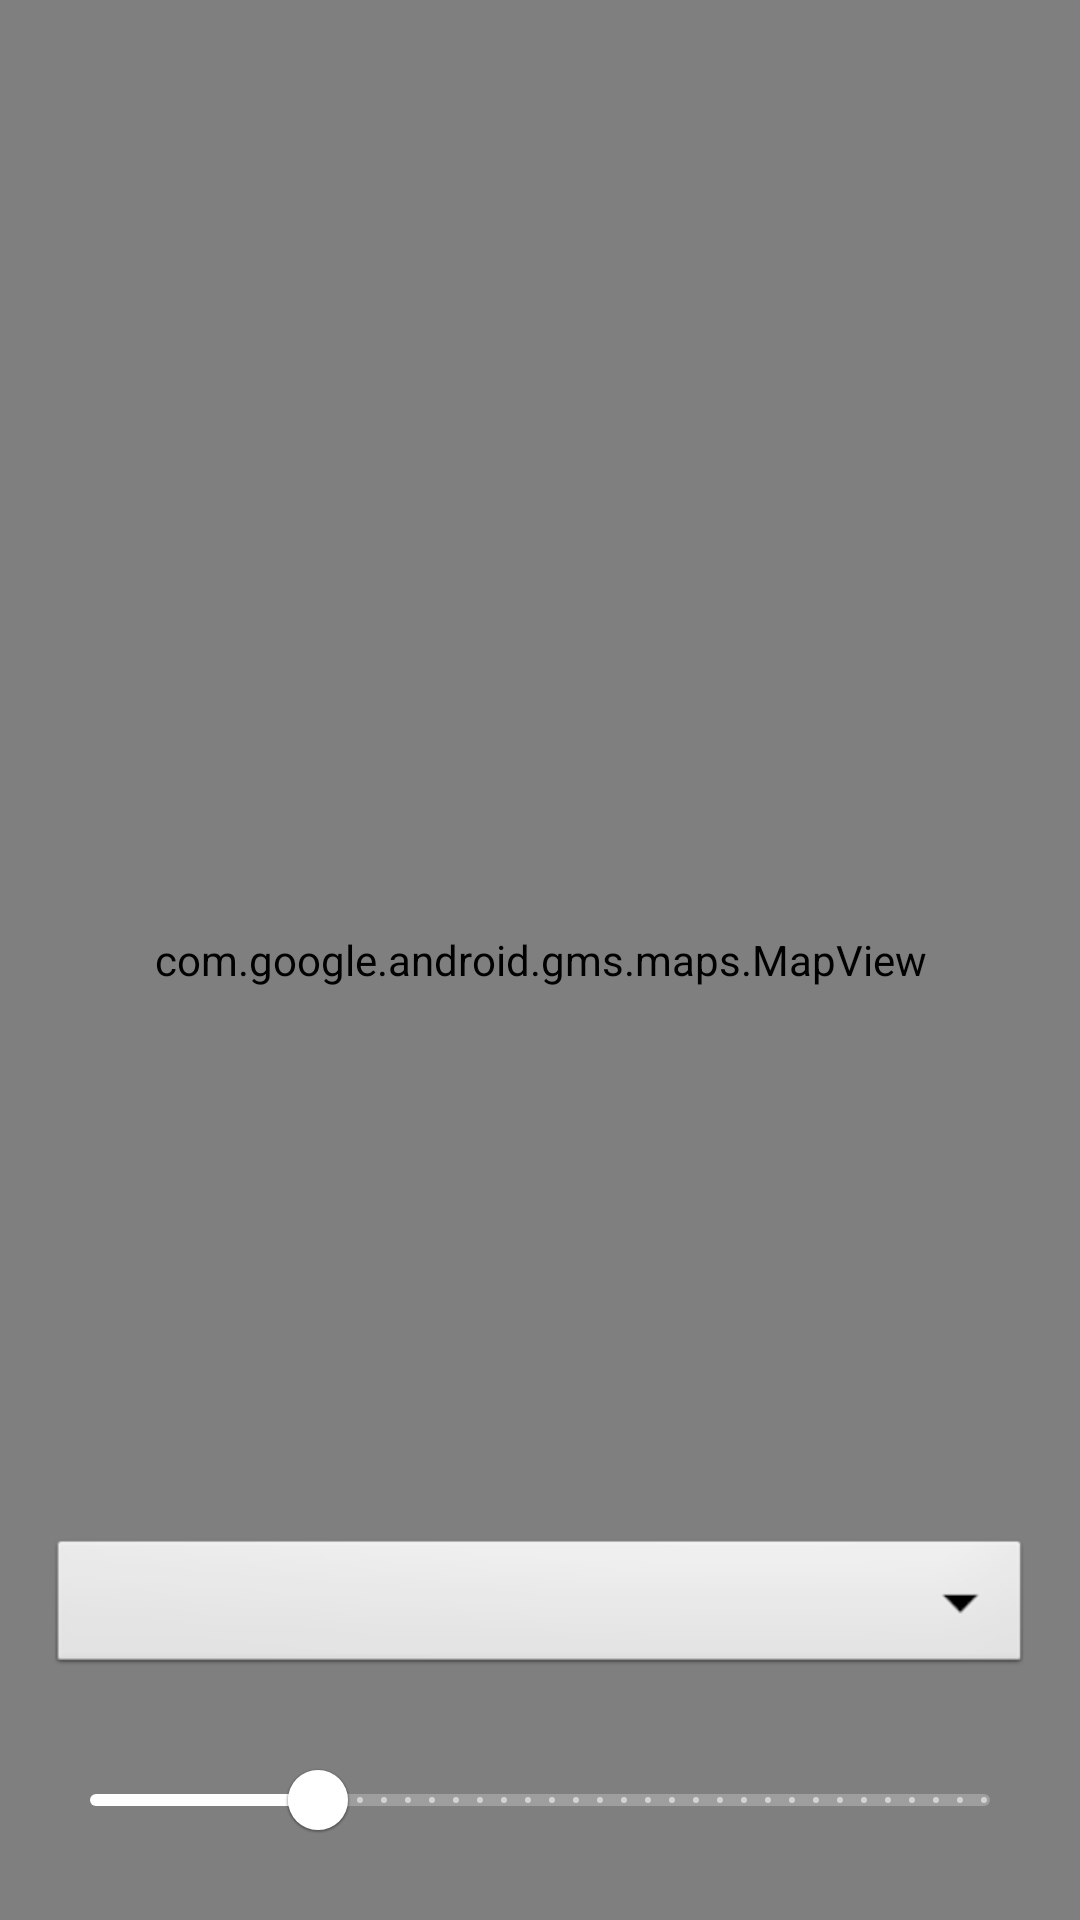

The Android layout XML behind this screen, and the referenced resources:
<!-- AndroidManifest.xml: application theme Theme.Bookmark -->
<!-- res/layout/fragment_maps.xml -->
<?xml version="1.0" encoding="utf-8"?>
<RelativeLayout xmlns:android="http://schemas.android.com/apk/res/android"
    android:layout_width="match_parent"
    android:layout_height="match_parent">

    <com.google.android.gms.maps.MapView
        android:id="@+id/mapView"
        android:layout_width="match_parent"
        android:layout_height="match_parent"/>
        
    <LinearLayout
        android:layout_width="match_parent"
        android:layout_height="wrap_content"
        android:layout_alignParentBottom="true"
        android:orientation="vertical"
        android:padding="16dp">

        <Spinner
            android:id="@+id/activity_dropdown"
            android:layout_width="match_parent"
            android:layout_height="wrap_content"
            android:layout_marginBottom="16dp"
            android:background="@android:drawable/btn_dropdown" />

        <com.google.android.material.slider.Slider
            android:id="@+id/radiusSlider"
            android:layout_width="match_parent"
            android:layout_height="wrap_content"
            android:stepSize="1"
            android:valueFrom="0"
            android:valueTo="2000"
            android:value="500" />
    </LinearLayout>

</RelativeLayout>
<!-- resources referenced by this layout -->
<resources>
  <style name="Theme.Bookmark" parent="Base.Theme.Bookmark" />
  <style name="Base.Theme.Bookmark" parent="Theme.MaterialComponents.DayNight.NoActionBar">
          <item name="colorPrimary">@color/colorPrimary</item>
          <item name="colorPrimaryDark">@color/colorPrimaryDark</item>
          <item name="colorAccent">@color/colorAccent</item>
          <item name="android:statusBarColor">@color/colorPrimaryDark</item>
          
          
      </style>
  <color name="colorPrimary">#FFF</color>
  <color name="colorPrimaryDark">#FFF</color>
  <color name="colorAccent">#81B370</color>
</resources>
